The GitHub repository sharifnissanbin/dataset contains a labelled image folder "dataset" with 2 categories: ovarian cancer, ovarian non-cancer. Examples follow, each with its label.

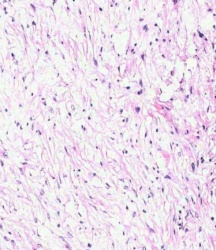
Label: ovarian non-cancer

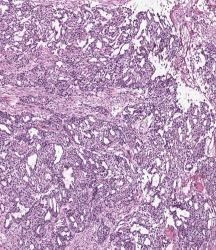
Label: ovarian cancer

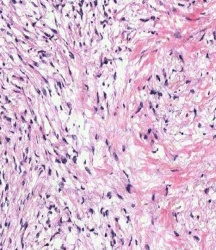
Label: ovarian non-cancer

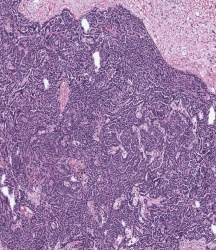
Label: ovarian cancer

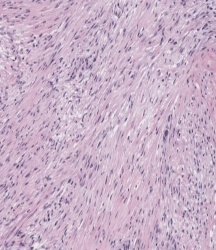
Label: ovarian non-cancer

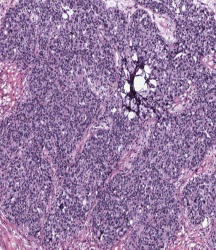
Label: ovarian cancer
